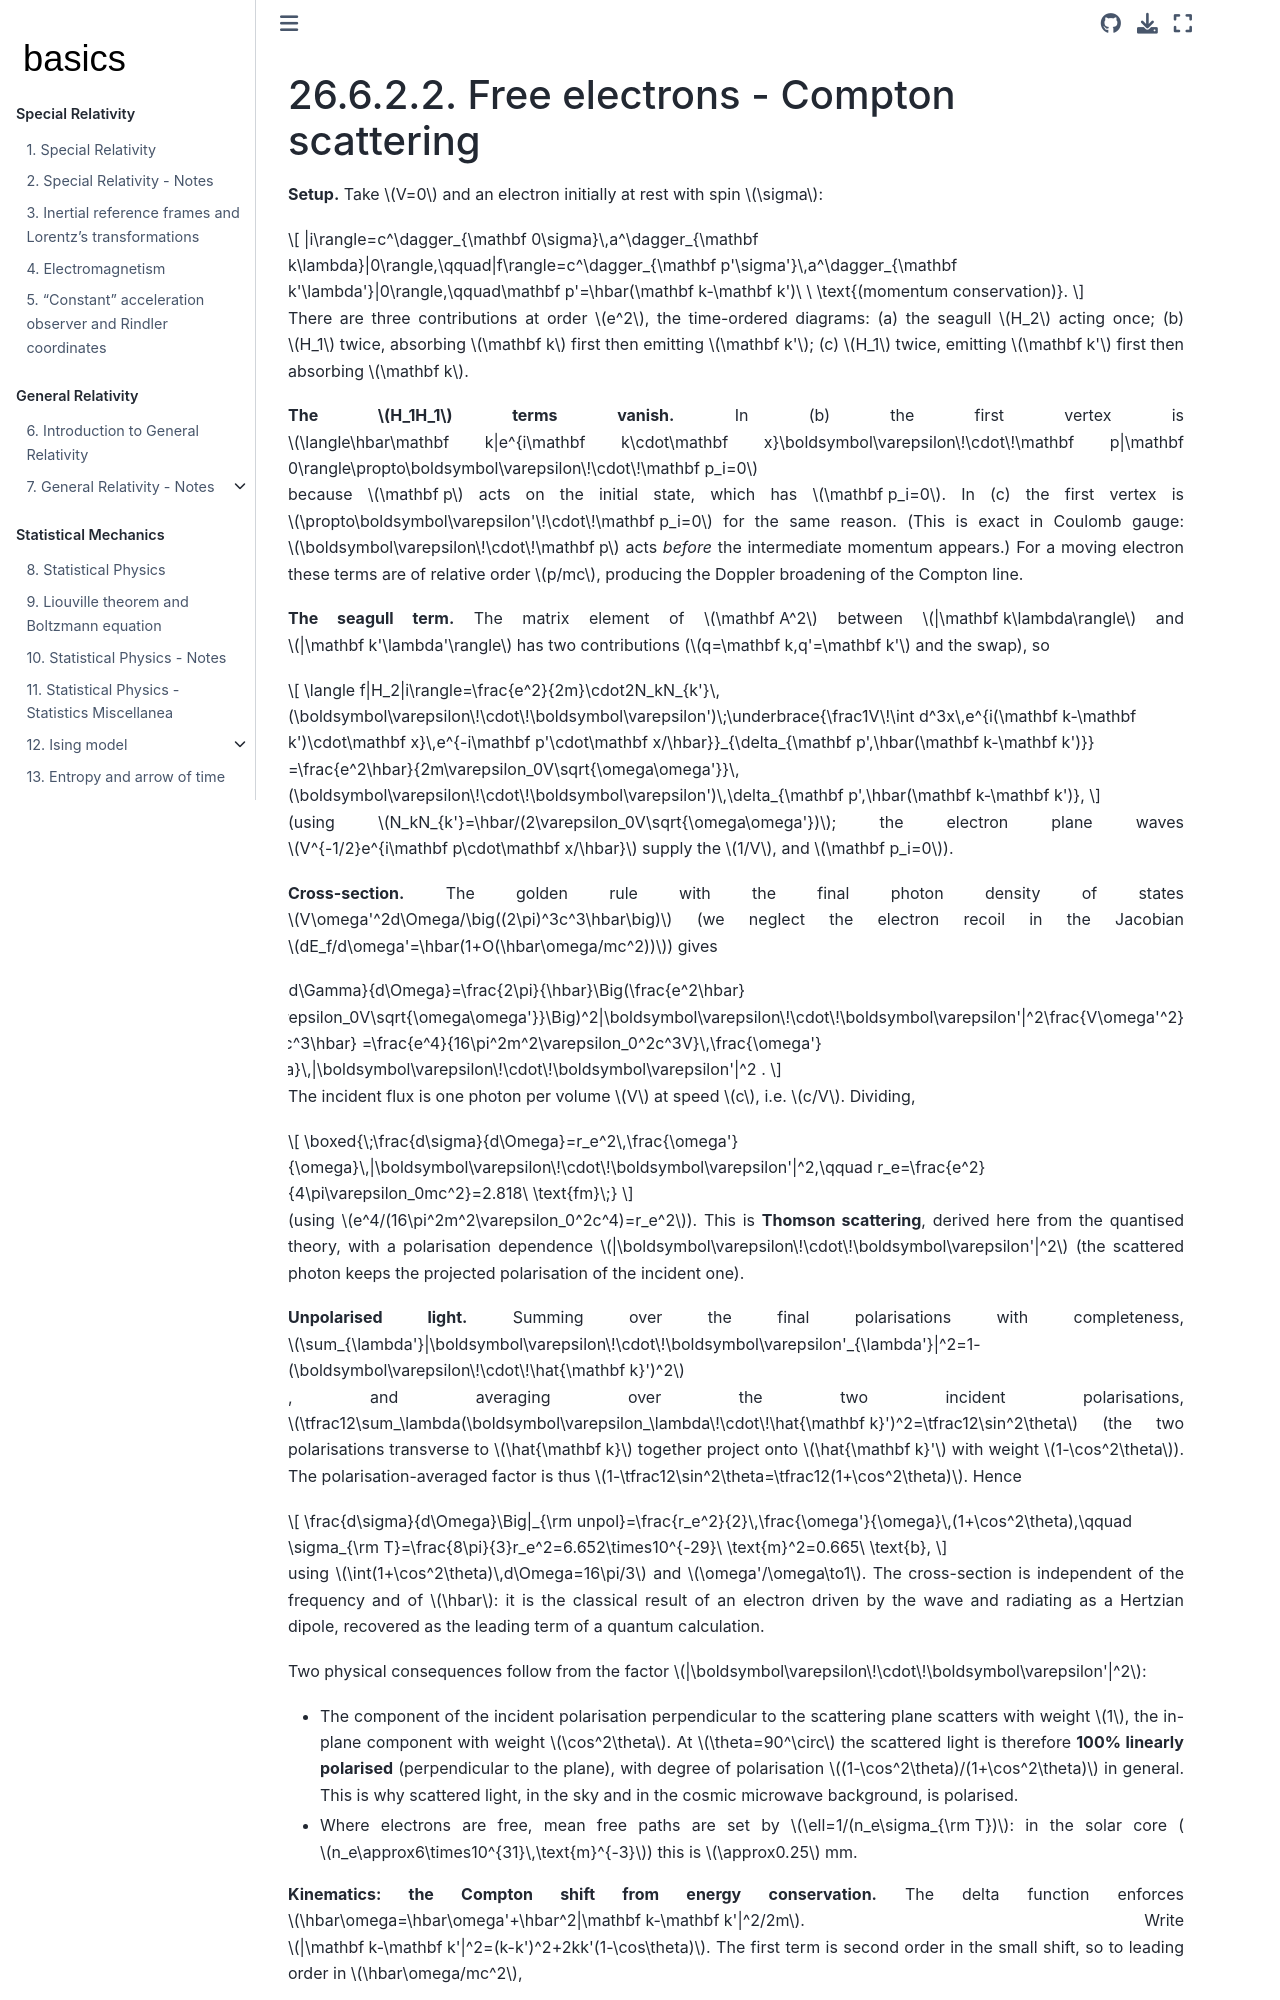

repository: Basics2022/bbooks-physics-modern · page: ch/quantum-mechanics/qft/interactions-e-em-fields-compton.html · generator: jekyll

(quantum-mechanics:qft:interactions:e-em-fields:compton-scattering)=
# Free electrons - Compton scattering

**Setup.** Take $V=0$ and an electron initially at rest with spin $\sigma$:

$$
|i\rangle=c^\dagger_{\mathbf 0\sigma}\,a^\dagger_{\mathbf k\lambda}|0\rangle,\qquad|f\rangle=c^\dagger_{\mathbf p'\sigma'}\,a^\dagger_{\mathbf k'\lambda'}|0\rangle,\qquad\mathbf p'=\hbar(\mathbf k-\mathbf k')\ \ \text{(momentum conservation)}.
$$

There are three contributions at order $e^2$, the time-ordered diagrams: (a) the seagull $H_2$ acting once; (b) $H_1$ twice, absorbing $\mathbf k$ first then emitting $\mathbf k'$; (c) $H_1$ twice, emitting $\mathbf k'$ first then absorbing $\mathbf k$.

**The $H_1H_1$ terms vanish.** In (b) the first vertex is $\langle\hbar\mathbf k|e^{i\mathbf k\cdot\mathbf x}\boldsymbol\varepsilon\!\cdot\!\mathbf p|\mathbf 0\rangle\propto\boldsymbol\varepsilon\!\cdot\!\mathbf p_i=0$ because $\mathbf p$ acts on the initial state, which has $\mathbf p_i=0$. In (c) the first vertex is $\propto\boldsymbol\varepsilon'\!\cdot\!\mathbf p_i=0$ for the same reason. (This is exact in Coulomb gauge: $\boldsymbol\varepsilon\!\cdot\!\mathbf p$ acts *before* the intermediate momentum appears.) For a moving electron these terms are of relative order $p/mc$, producing the Doppler broadening of the Compton line.

**The seagull term.** The matrix element of $\mathbf A^2$ between $|\mathbf k\lambda\rangle$ and $|\mathbf k'\lambda'\rangle$ has two contributions ($q=\mathbf k,q'=\mathbf k'$ and the swap), so

$$
\langle f|H_2|i\rangle=\frac{e^2}{2m}\cdot2N_kN_{k'}\,(\boldsymbol\varepsilon\!\cdot\!\boldsymbol\varepsilon')\;\underbrace{\frac1V\!\int d^3x\,e^{i(\mathbf k-\mathbf k')\cdot\mathbf x}\,e^{-i\mathbf p'\cdot\mathbf x/\hbar}}_{\delta_{\mathbf p',\hbar(\mathbf k-\mathbf k')}}
=\frac{e^2\hbar}{2m\varepsilon_0V\sqrt{\omega\omega'}}\,(\boldsymbol\varepsilon\!\cdot\!\boldsymbol\varepsilon')\,\delta_{\mathbf p',\hbar(\mathbf k-\mathbf k')},
$$

(using $N_kN_{k'}=\hbar/(2\varepsilon_0V\sqrt{\omega\omega'})$; the electron plane waves $V^{-1/2}e^{i\mathbf p\cdot\mathbf x/\hbar}$ supply the $1/V$, and $\mathbf p_i=0$). 

**Cross-section.** The golden rule with the final photon density of states $V\omega'^2d\Omega/\big((2\pi)^3c^3\hbar\big)$ (we neglect the electron recoil in the Jacobian $dE_f/d\omega'=\hbar(1+O(\hbar\omega/mc^2))$) gives

$$
\frac{d\Gamma}{d\Omega}=\frac{2\pi}{\hbar}\Big(\frac{e^2\hbar}{2m\varepsilon_0V\sqrt{\omega\omega'}}\Big)^2|\boldsymbol\varepsilon\!\cdot\!\boldsymbol\varepsilon'|^2\frac{V\omega'^2}{8\pi^3c^3\hbar}
=\frac{e^4}{16\pi^2m^2\varepsilon_0^2c^3V}\,\frac{\omega'}{\omega}\,|\boldsymbol\varepsilon\!\cdot\!\boldsymbol\varepsilon'|^2 .
$$

The incident flux is one photon per volume $V$ at speed $c$, i.e. $c/V$. Dividing,

$$
\boxed{\;\frac{d\sigma}{d\Omega}=r_e^2\,\frac{\omega'}{\omega}\,|\boldsymbol\varepsilon\!\cdot\!\boldsymbol\varepsilon'|^2,\qquad r_e=\frac{e^2}{4\pi\varepsilon_0mc^2}=2.818\ \text{fm}\;}
$$

(using $e^4/(16\pi^2m^2\varepsilon_0^2c^4)=r_e^2$). This is **Thomson scattering**, derived here from the quantised theory, with a polarisation dependence $|\boldsymbol\varepsilon\!\cdot\!\boldsymbol\varepsilon'|^2$ (the scattered photon keeps the projected polarisation of the incident one).

**Unpolarised light.** Summing over the final polarisations with completeness, $\sum_{\lambda'}|\boldsymbol\varepsilon\!\cdot\!\boldsymbol\varepsilon'_{\lambda'}|^2=1-(\boldsymbol\varepsilon\!\cdot\!\hat{\mathbf k}')^2$, and averaging over the two incident polarisations, $\tfrac12\sum_\lambda(\boldsymbol\varepsilon_\lambda\!\cdot\!\hat{\mathbf k}')^2=\tfrac12\sin^2\theta$ (the two polarisations transverse to $\hat{\mathbf k}$ together project onto $\hat{\mathbf k}'$ with weight $1-\cos^2\theta$). The polarisation-averaged factor is thus $1-\tfrac12\sin^2\theta=\tfrac12(1+\cos^2\theta)$. Hence

$$
\frac{d\sigma}{d\Omega}\Big|_{\rm unpol}=\frac{r_e^2}{2}\,\frac{\omega'}{\omega}\,(1+\cos^2\theta),\qquad
\sigma_{\rm T}=\frac{8\pi}{3}r_e^2=6.652\times10^{-29}\ \text{m}^2=0.665\ \text{b},
$$

using $\int(1+\cos^2\theta)\,d\Omega=16\pi/3$ and $\omega'/\omega\to1$. The cross-section is independent of the frequency and of $\hbar$: it is the classical result of an electron driven by the wave and radiating as a Hertzian dipole, recovered as the leading term of a quantum calculation.

Two physical consequences follow from the factor $|\boldsymbol\varepsilon\!\cdot\!\boldsymbol\varepsilon'|^2$:

- The component of the incident polarisation perpendicular to the scattering plane scatters with weight $1$, the in-plane component with weight $\cos^2\theta$. At $\theta=90^\circ$ the scattered light is therefore **100% linearly polarised** (perpendicular to the plane), with degree of polarisation $(1-\cos^2\theta)/(1+\cos^2\theta)$ in general. This is why scattered light, in the sky and in the cosmic microwave background, is polarised.
- Where electrons are free, mean free paths are set by $\ell=1/(n_e\sigma_{\rm T})$: in the solar core ($n_e\approx6\times10^{31}\,\text{m}^{-3}$) this is $\approx0.25$ mm.
